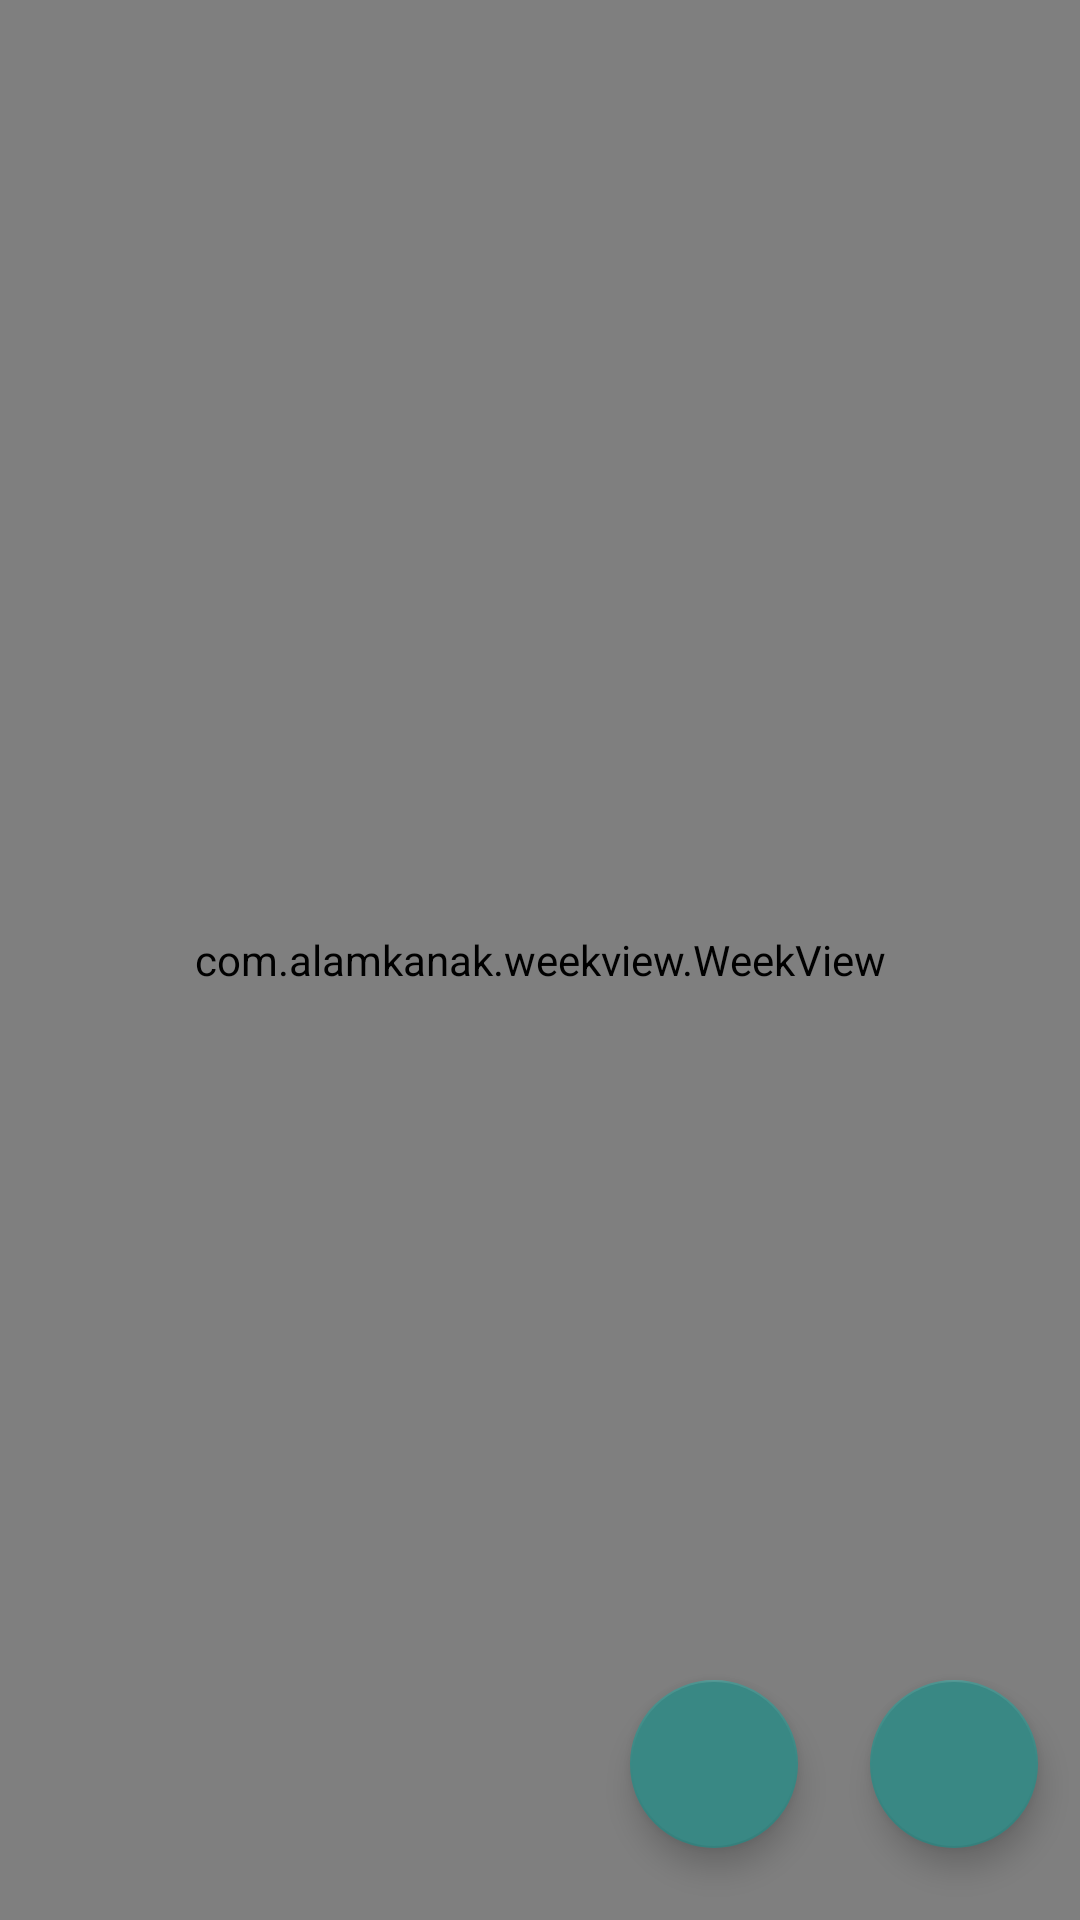

Android layout source for this screen:
<!-- AndroidManifest.xml: application theme Theme.Projektas -->
<!-- res/layout/fragment_schedule.xml -->
<?xml version="1.0" encoding="utf-8"?>
<layout xmlns:android="http://schemas.android.com/apk/res/android"
    xmlns:app="http://schemas.android.com/apk/res-auto"
    xmlns:tools="http://schemas.android.com/tools">

        <androidx.constraintlayout.widget.ConstraintLayout
            android:id="@+id/schedule_fragment"
            android:layout_width="match_parent"
            android:layout_height="match_parent"
            tools:context=".app.ui.ScheduleFragment"
            tools:viewBindingIgnore="false">

                <com.alamkanak.weekview.WeekView
                    android:id="@+id/weekView"
                    android:layout_width="match_parent"
                    android:layout_height="match_parent"
                    app:defaultEventColor="@color/purple_500"
                    app:eventTextColor="@color/white"
                    app:timeColumnTextSize="12sp"
                    app:hourHeight="50sp"
                    app:timeColumnPadding="0dp"
                    app:timeColumnTextColor="#6E6E6E"
                    app:timeColumnBackgroundColor="@color/white"
                    app:headerPadding="12dp"
                    app:columnGap="0dp"
                    app:numberOfVisibleDays="7"
                    app:headerBackgroundColor="@color/white"
                    app:dayBackgroundColor="@color/white"
                    app:todayBackgroundColor="#BABABA"
                    app:todayHeaderTextColor="#6E6E6E"
                    app:eventPaddingHorizontal="12dp"
                    app:eventPaddingVertical="12dp"
                    app:eventMarginVertical="12dp"
                    app:eventCornerRadius="8dp"/>

                <com.google.android.material.floatingactionbutton.FloatingActionButton
                    android:id="@+id/add_event"
                    android:layout_width="wrap_content"
                    android:layout_height="wrap_content"
                    android:layout_marginBottom="24dp"
                    android:clickable="true"
                    app:backgroundTint="@color/teal_regular"
                    app:layout_constraintBottom_toBottomOf="parent"
                    app:layout_constraintEnd_toEndOf="parent"
                    app:layout_constraintHorizontal_bias="0.954"
                    app:layout_constraintStart_toStartOf="parent"
                    app:rippleColor="#FFFFFF"
                    app:srcCompat="@drawable/add_ic"
                    android:contentDescription="@string/event_add_button" />

                <com.google.android.material.floatingactionbutton.FloatingActionButton
                    android:id="@+id/settings_btn"
                    android:layout_width="wrap_content"
                    android:layout_height="wrap_content"
                    android:clickable="true"
                    app:backgroundTint="@color/teal_regular"
                    app:layout_constraintBottom_toBottomOf="@+id/add_event"
                    app:layout_constraintEnd_toStartOf="@+id/add_event"
                    app:layout_constraintHorizontal_bias="0.897"
                    app:layout_constraintStart_toStartOf="parent"
                    app:layout_constraintTop_toTopOf="@+id/add_event"
                    app:layout_constraintVertical_bias="0.0"
                    app:srcCompat="@drawable/settings_ic" />

        </androidx.constraintlayout.widget.ConstraintLayout>
</layout>
<!-- resources referenced by this layout -->
<resources>
  <color name="purple_500">#FF6200EE</color>
  <color name="teal_regular">#398884</color>
  <color name="white">#FFFFFFFF</color>
  <string name="event_add_button">Event add button</string>
  <style name="Theme.Projektas" parent="Theme.MaterialComponents.DayNight.DarkActionBar">
          
          <item name="colorPrimary">@color/navy_regular</item>
          <item name="colorPrimaryVariant">@color/navy_dark</item>
          <item name="colorOnPrimary">@color/white</item>
          
          <item name="colorSecondary">@color/teal_regular</item>
          <item name="colorSecondaryVariant">@color/teal_dark</item>
          <item name="colorOnSecondary">@color/white</item>
          
          <item name="android:statusBarColor" tools:targetApi="l">?attr/colorPrimaryVariant</item>
          
  
      </style>
  <color name="navy_regular">#3a5d87</color>
  <color name="navy_dark">#00345a</color>
  <color name="teal_dark">#005b57</color>
</resources>
